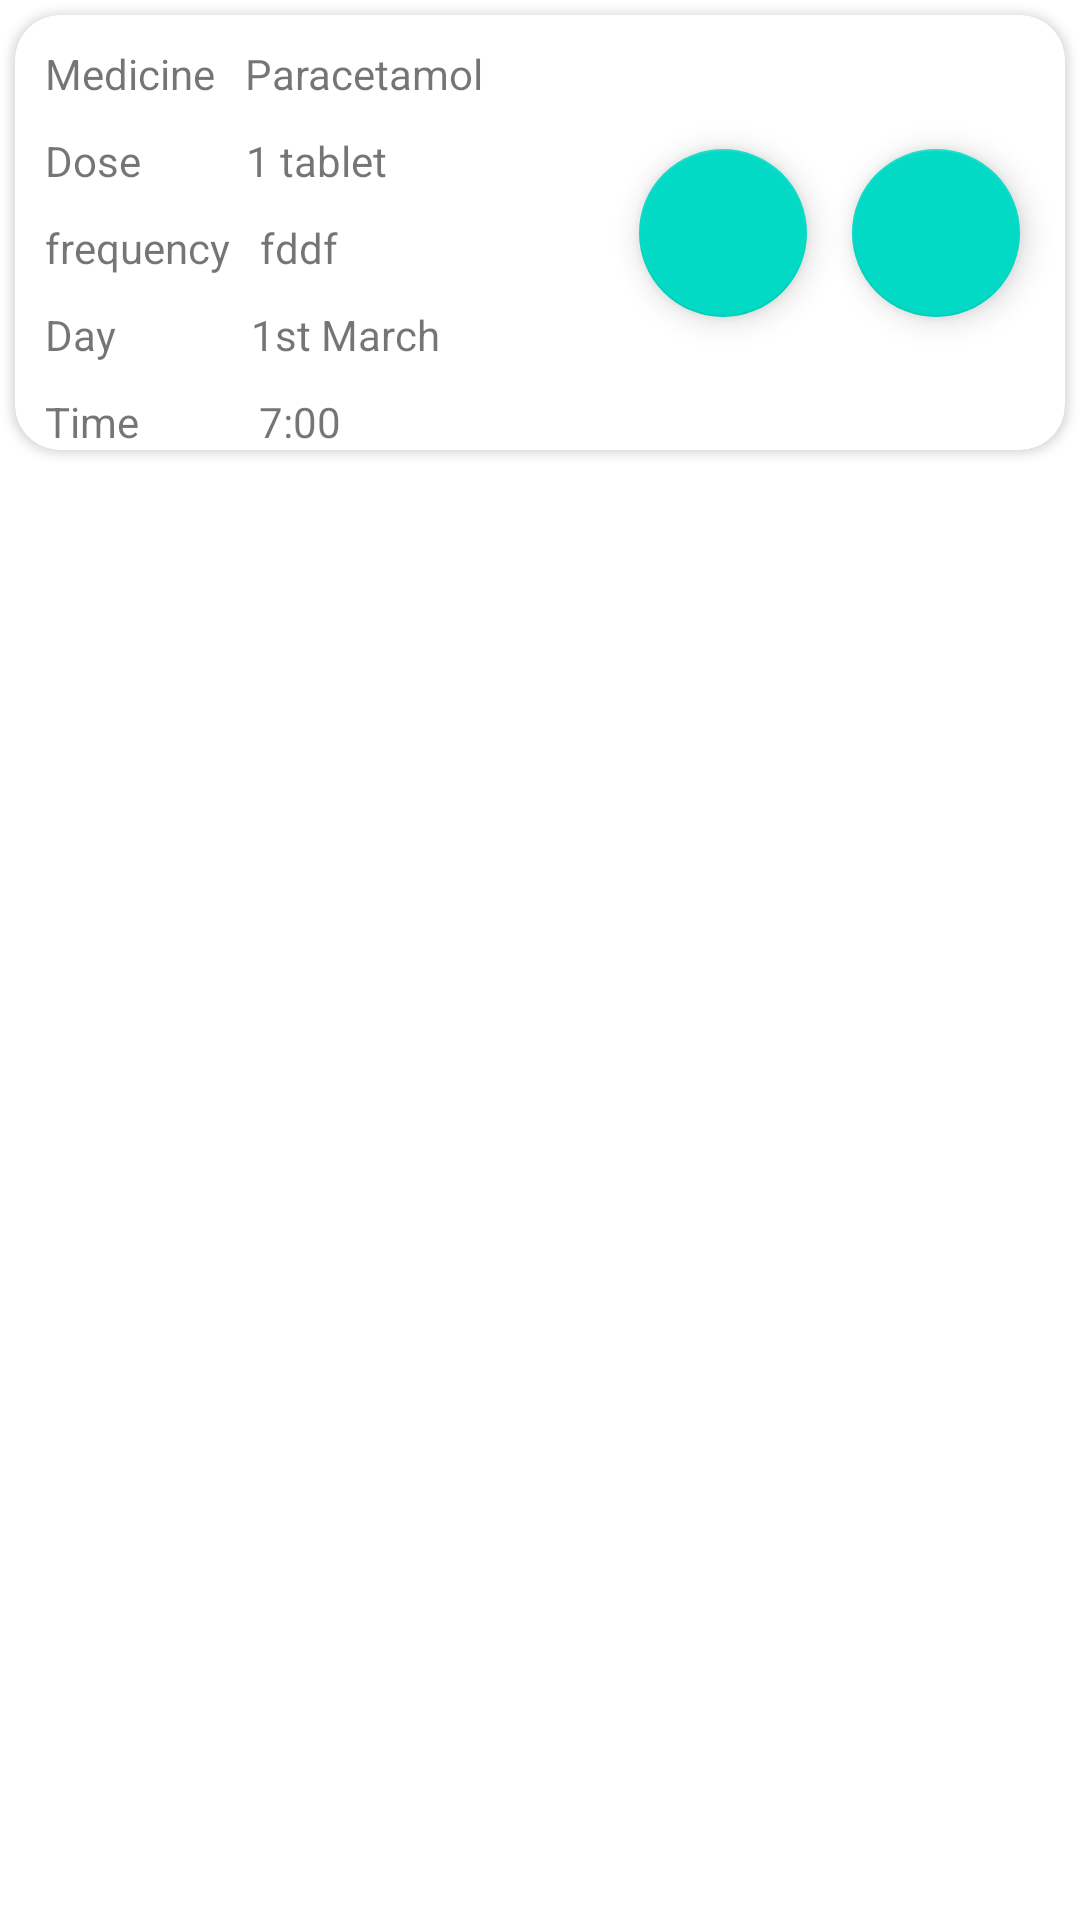

Here is an Android app screen rendered from its layout file. Give the layout XML and the strings, colors and styles it references.
<!-- AndroidManifest.xml: application theme Theme.Hemalkasa -->
<!-- res/layout/each_row.xml -->
<?xml version="1.0" encoding="utf-8"?>
<androidx.constraintlayout.widget.ConstraintLayout xmlns:android="http://schemas.android.com/apk/res/android"
    xmlns:app="http://schemas.android.com/apk/res-auto"
    xmlns:tools="http://schemas.android.com/tools"
    android:layout_width="match_parent"
    android:layout_height="wrap_content">

    <androidx.cardview.widget.CardView
        android:layout_width="match_parent"
        android:layout_height="wrap_content"
        android:layout_margin="5dp"
        app:cardCornerRadius="15dp"
        app:layout_constraintStart_toStartOf="parent"
        app:layout_constraintTop_toTopOf="parent">

        <androidx.constraintlayout.widget.ConstraintLayout
            android:layout_width="match_parent"
            android:layout_height="match_parent"
            app:layout_constraintBottom_toBottomOf="@+id/txtDose"
            app:layout_constraintTop_toBottomOf="@+id/txtDose">

            <TextView
                android:id="@+id/txtMedicine"
                android:layout_width="wrap_content"
                android:layout_height="wrap_content"
                android:layout_margin="10dp"
                android:text="Medicine"
                app:layout_constraintStart_toStartOf="parent"
                app:layout_constraintTop_toTopOf="parent" />

            <TextView
                android:id="@+id/medicine"
                android:layout_width="wrap_content"
                android:layout_height="wrap_content"
                android:layout_marginStart="10dp"
                android:text="Paracetamol"
                app:layout_constraintStart_toEndOf="@+id/txtMedicine"
                app:layout_constraintTop_toTopOf="@+id/txtMedicine" />

            <TextView
                android:id="@+id/txtDose"
                android:layout_width="wrap_content"
                android:layout_height="wrap_content"
                android:layout_margin="10dp"
                android:text="Dose"
                app:layout_constraintStart_toStartOf="parent"
                app:layout_constraintTop_toBottomOf="@+id/txtMedicine" />

            <TextView
                android:id="@+id/dose"
                android:layout_width="wrap_content"
                android:layout_height="wrap_content"
                android:layout_marginStart="35dp"
                android:text="1 tablet"
                app:layout_constraintStart_toEndOf="@id/txtDose"
                app:layout_constraintTop_toTopOf="@+id/txtDose" />

            <TextView
                android:id="@+id/txtFrequncy"
                android:layout_width="wrap_content"
                android:layout_height="wrap_content"
                android:layout_margin="10dp"
                android:text="frequency"
                app:layout_constraintStart_toStartOf="parent"
                app:layout_constraintTop_toBottomOf="@id/txtDose" />

            <TextView
                android:id="@+id/frequency"
                android:layout_width="wrap_content"
                android:layout_height="wrap_content"
                android:layout_marginStart="10dp"
                android:text="fddf"
                app:layout_constraintStart_toEndOf="@+id/txtFrequncy"
                app:layout_constraintTop_toTopOf="@+id/txtFrequncy" />

            <TextView
                android:id="@+id/txtDay"
                android:layout_width="wrap_content"
                android:layout_height="wrap_content"
                android:layout_margin="10dp"
                android:text="Day"
                app:layout_constraintStart_toStartOf="parent"
                app:layout_constraintTop_toBottomOf="@+id/txtFrequncy" />

            <TextView
                android:id="@+id/day"
                android:layout_width="wrap_content"
                android:layout_height="wrap_content"
                android:layout_marginStart="45dp"
                android:text="1st March"
                app:layout_constraintStart_toEndOf="@+id/txtDay"
                app:layout_constraintTop_toTopOf="@+id/txtDay" />

            <TextView
                android:id="@+id/txtTime"
                android:layout_width="wrap_content"
                android:layout_height="wrap_content"
                android:layout_margin="10dp"
                android:text="Time"
                app:layout_constraintStart_toStartOf="parent"
                app:layout_constraintTop_toBottomOf="@+id/txtDay" />

            <TextView
                android:id="@+id/time"
                android:layout_width="wrap_content"
                android:layout_height="wrap_content"
                android:layout_marginStart="40dp"
                android:text="7:00"
                app:layout_constraintStart_toEndOf="@+id/txtTime"
                app:layout_constraintTop_toTopOf="@+id/txtTime" />

            <com.google.android.material.floatingactionbutton.FloatingActionButton
                android:id="@+id/edit"
                android:layout_width="wrap_content"
                android:layout_height="wrap_content"
                android:clickable="true"
                android:layout_marginEnd="15dp"
                app:layout_constraintBottom_toBottomOf="parent"
                app:layout_constraintEnd_toStartOf="@+id/delete"
                app:layout_constraintTop_toTopOf="parent"
                app:srcCompat="@drawable/edit" />

            <com.google.android.material.floatingactionbutton.FloatingActionButton
                android:id="@+id/delete"
                android:layout_width="wrap_content"
                android:layout_height="wrap_content"
                android:layout_marginEnd="15dp"
                android:clickable="true"
                app:layout_constraintBottom_toBottomOf="parent"
                app:layout_constraintEnd_toEndOf="parent"
                app:layout_constraintTop_toTopOf="parent"
                app:srcCompat="@drawable/ic_baseline_delete_24" />
        </androidx.constraintlayout.widget.ConstraintLayout>
    </androidx.cardview.widget.CardView>
</androidx.constraintlayout.widget.ConstraintLayout>
<!-- resources referenced by this layout -->
<resources>
  <style name="Theme.Hemalkasa" parent="Theme.MaterialComponents.DayNight.DarkActionBar">
          
          <item name="colorPrimary">@color/purple_500</item>
          <item name="colorPrimaryVariant">@color/purple_700</item>
          <item name="colorOnPrimary">@color/white</item>
          
          <item name="colorSecondary">@color/teal_200</item>
          <item name="colorSecondaryVariant">@color/teal_700</item>
          <item name="colorOnSecondary">@color/black</item>
          
          <item name="android:statusBarColor" tools:targetApi="l">?attr/colorPrimaryVariant</item>
          
      </style>
  <color name="purple_500">#FF6200EE</color>
  <color name="purple_700">#FF3700B3</color>
  <color name="white">#FFFFFFFF</color>
  <color name="teal_200">#FF03DAC5</color>
  <color name="teal_700">#FF018786</color>
  <color name="black">#FF000000</color>
</resources>
